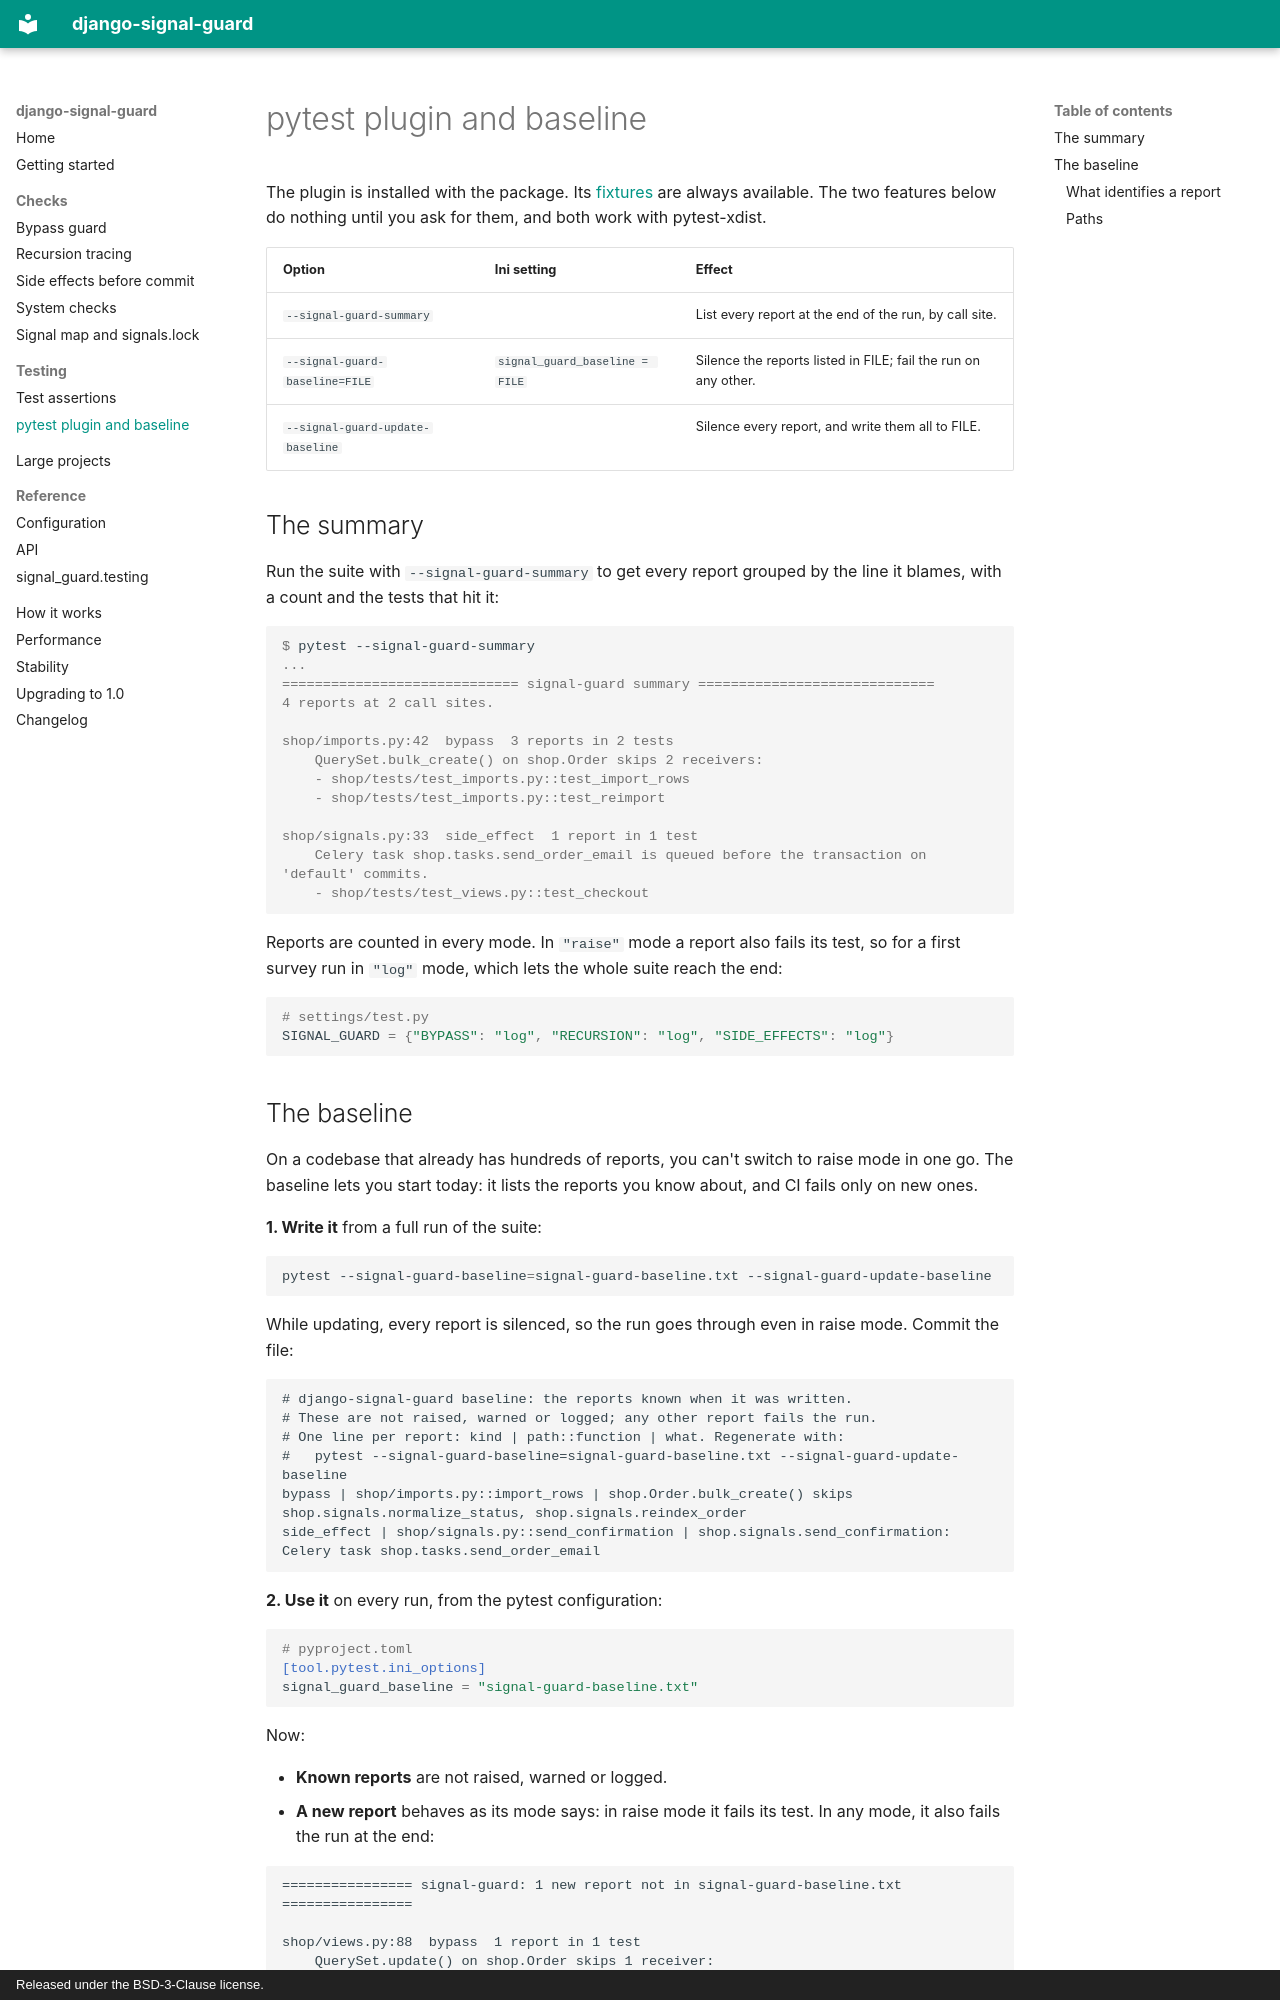

repository: panosangelopoulos/django-signal-guard · page: guide/pytest/index.html · generator: mkdocs · copyright: Released under the BSD-3-Clause license.

# pytest plugin and baseline

The plugin is installed with the package. Its
[fixtures](testing.md#pytest-fixtures) are always available. The two
features below do nothing until you ask for them, and both work with
pytest-xdist.

| Option | Ini setting | Effect |
| --- | --- | --- |
| `--signal-guard-summary` | | List every report at the end of the run, by call site. |
| `--signal-guard-baseline=FILE` | `signal_guard_baseline = FILE` | Silence the reports listed in FILE; fail the run on any other. |
| `--signal-guard-update-baseline` | | Silence every report, and write them all to FILE. |

## The summary

Run the suite with `--signal-guard-summary` to get every report grouped by
the line it blames, with a count and the tests that hit it:

```console
$ pytest --signal-guard-summary
...
============================= signal-guard summary =============================
4 reports at 2 call sites.

shop/imports.py:42  bypass  3 reports in 2 tests
    QuerySet.bulk_create() on shop.Order skips 2 receivers:
    - shop/tests/test_imports.py::test_import_rows
    - shop/tests/test_imports.py::test_reimport

shop/signals.py:33  side_effect  1 report in 1 test
    Celery task shop.tasks.send_order_email is queued before the transaction on 'default' commits.
    - shop/tests/test_views.py::test_checkout
```

Reports are counted in every mode. In `"raise"` mode a report also fails its
test, so for a first survey run in `"log"` mode, which lets the whole suite
reach the end:

```python
# settings/test.py
SIGNAL_GUARD = {"BYPASS": "log", "RECURSION": "log", "SIDE_EFFECTS": "log"}
```
